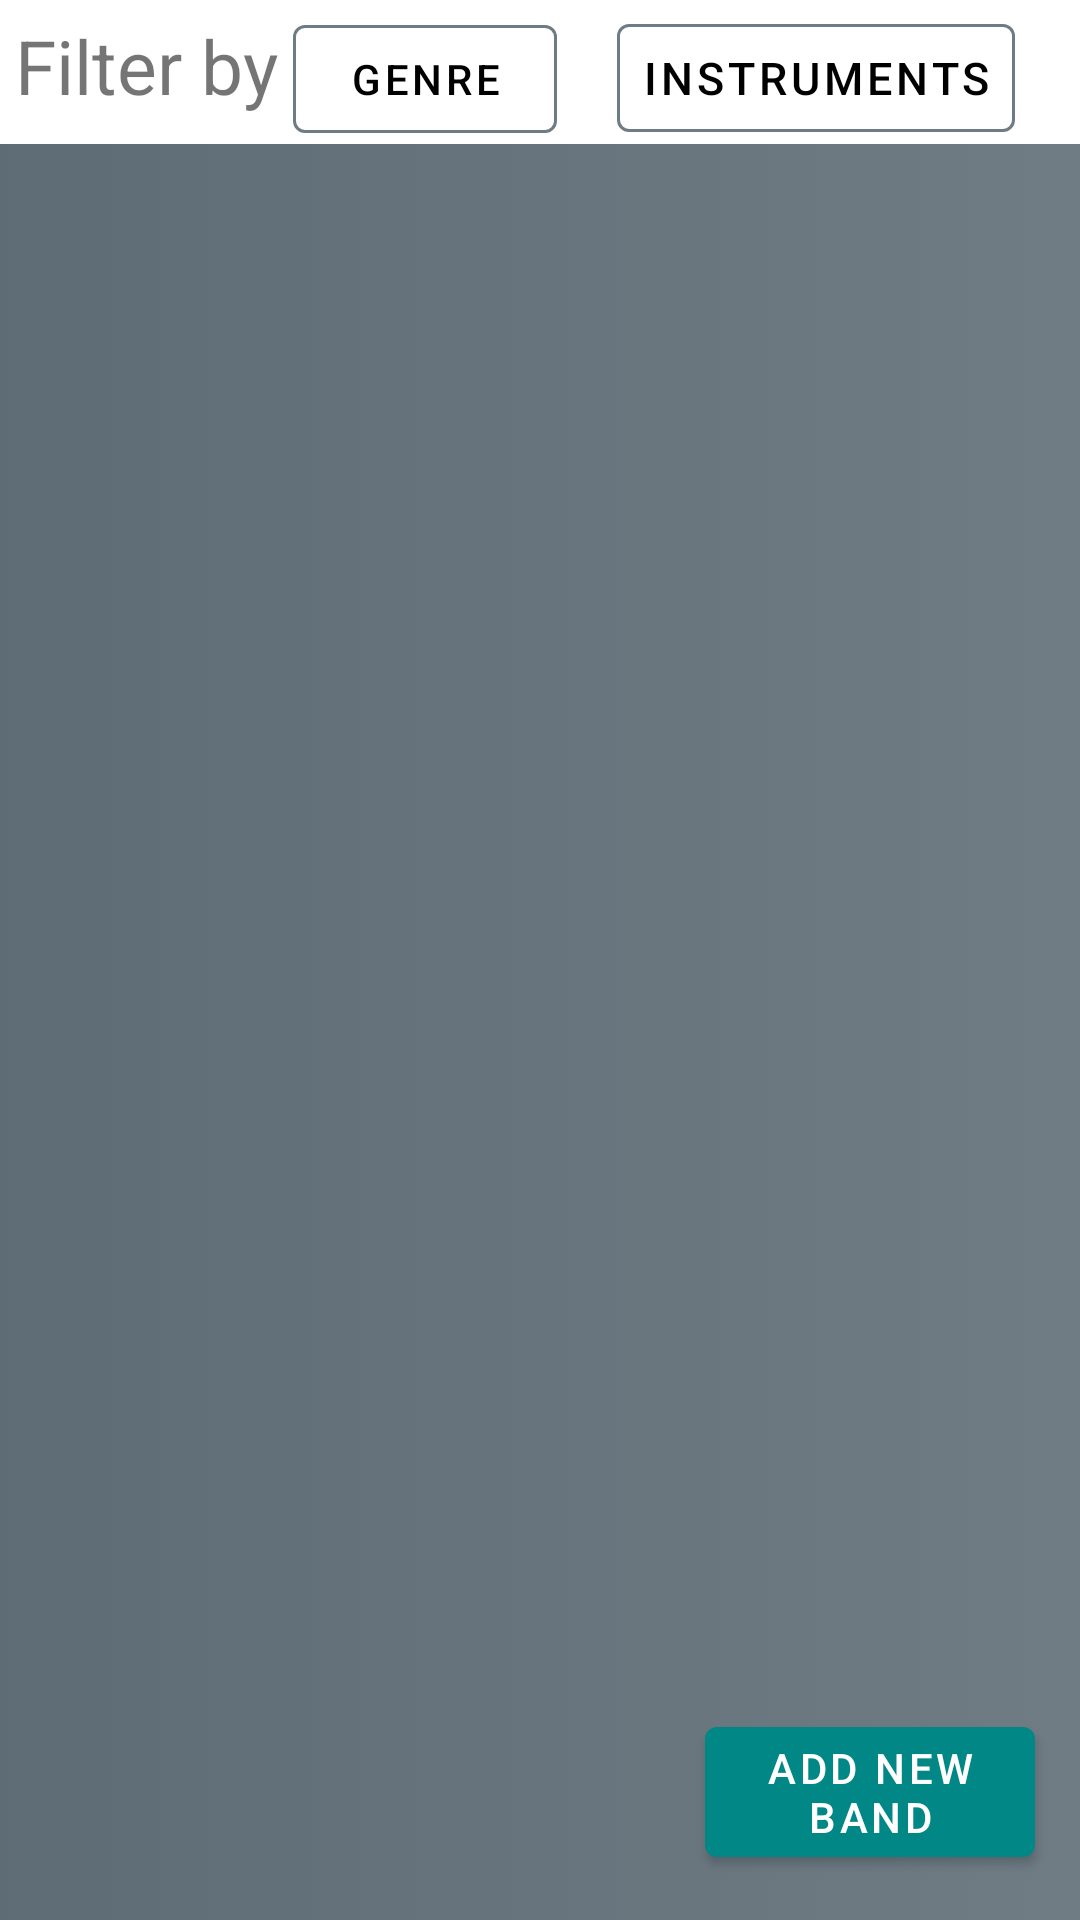

The Android layout XML behind this screen, and the referenced resources:
<!-- AndroidManifest.xml: application theme Theme.MusicIn -->
<!-- res/layout/fragment_search_members.xml -->
<?xml version="1.0" encoding="utf-8"?>
<RelativeLayout xmlns:android="http://schemas.android.com/apk/res/android"
    xmlns:tools="http://schemas.android.com/tools"
    android:layout_width="match_parent"
    android:layout_height="match_parent"
    xmlns:app="http://schemas.android.com/apk/res-auto"
    android:background="@drawable/gradient_grey">

    <LinearLayout
        android:id="@+id/filters_events"
        android:layout_width="match_parent"
        android:layout_height="wrap_content"
        android:background="@color/white"
        android:orientation="vertical">

        <LinearLayout
        android:layout_width="wrap_content"
        android:layout_height="wrap_content"
        android:background="@color/white"
        android:orientation="horizontal">

            <TextView
                android:layout_width="wrap_content"
                android:layout_height="wrap_content"
                android:padding="5dp"
                android:text="Filter by"
                android:textSize="25sp" />

            <com.google.android.material.button.MaterialButton
                android:id="@+id/genre_members"
                style="@style/Widget.MaterialComponents.Button.TextButton.Icon"
                android:layout_width="wrap_content"
                android:layout_height="wrap_content"
                android:text="Genre"
                android:textColor="@color/black"
                app:icon="@drawable/genres"
                app:strokeColor="@color/grey_end"
                app:strokeWidth="1dp" />

            <com.google.android.material.button.MaterialButton
                android:id="@+id/instrument_members"
                style="@style/Widget.MaterialComponents.Button.TextButton.Icon"
                android:layout_width="wrap_content"
                android:layout_height="wrap_content"
                android:text="Instruments"
                android:textColor="@color/black"
                android:textSize="15sp"
                app:icon="@drawable/music_note"
                app:strokeColor="@color/grey_end"
                app:strokeWidth="1dp"
                android:layout_marginStart="20dp"/>

        </LinearLayout>

    </LinearLayout>


    <com.google.android.material.button.MaterialButton
        android:text="Add new Band"
        android:id="@+id/add_request_fab"
        android:layout_width="110dp"
        android:layout_height="wrap_content"
        android:layout_alignParentEnd="true"
        android:layout_alignParentBottom="true"
        android:layout_marginEnd="15dp"
        android:layout_marginBottom="15dp"
        app:layout_constraintBottom_toBottomOf="parent"
        app:layout_constraintEnd_toStartOf="parent" />

    <androidx.recyclerview.widget.RecyclerView
        android:id="@+id/data_list_members"
        android:layout_width="match_parent"
        android:layout_height="match_parent"
        android:layout_below="@+id/filters_events" />


</RelativeLayout>
<!-- resources referenced by this layout -->
<resources>
  <color name="black">#FF000000</color>
  <color name="grey_end">#6F7C84</color>
  <color name="white">#FFFFFFFF</color>
  <!-- drawable gradient_grey (drawable) -->
  <?xml version="1.0" encoding="utf-8"?>
  <selector xmlns:android="http://schemas.android.com/apk/res/android">
      <item>
          <shape>
              <gradient
                  android:startColor="@color/grey_start"
                  android:endColor="@color/grey_end"
                  android:type="linear"/>
          </shape>
      </item>
  </selector>
  <style name="Theme.MusicIn" parent="Theme.MaterialComponents.DayNight.NoActionBar">
          
          <item name="colorPrimary">@color/teal_700</item>
          <item name="colorPrimaryVariant">@color/teal_200</item>
          <item name="colorOnPrimary">@color/white</item>
          
          <item name="colorSecondary">@color/teal_200</item>
          <item name="colorSecondaryVariant">@color/teal_700</item>
          <item name="colorOnSecondary">@color/black</item>
          
          <item name="android:statusBarColor" tools:targetApi="l">?attr/colorPrimaryVariant</item>
          
      </style>
  <color name="grey_start">#5E6C75</color>
  <color name="teal_700">#FF018786</color>
  <color name="teal_200">#FF03DAC5</color>
</resources>
